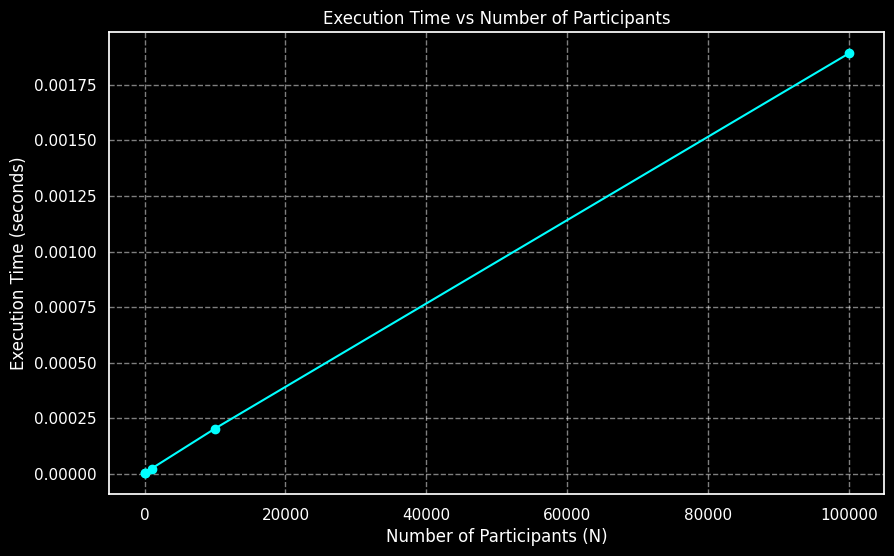

Generate this figure with matplotlib:
import matplotlib.pyplot as plt
import seaborn as sns

# Data
participants = [10, 100, 1000, 10000, 100000]
execution_times = [3e-06, 4e-06, 2.4e-05, 0.000204, 0.001892]

# Set the style and context for the plot
sns.set(style="darkgrid", context="notebook")
plt.style.use("dark_background")

# Create the plot
plt.figure(figsize=(10, 6))
plt.plot(participants, execution_times, marker='o', linestyle='-', color='cyan')

# Set the labels and title
plt.xlabel('Number of Participants (N)')
plt.ylabel('Execution Time (seconds)')
plt.title('Execution Time vs Number of Participants')
plt.grid(True, linestyle='--', alpha=0.5)

# Save the plot as a PNG file
plt.savefig('execution_time_vs_participants_dark.png', dpi=300)

print("Graph has been saved as 'execution_time_vs_participants_dark.png'")
